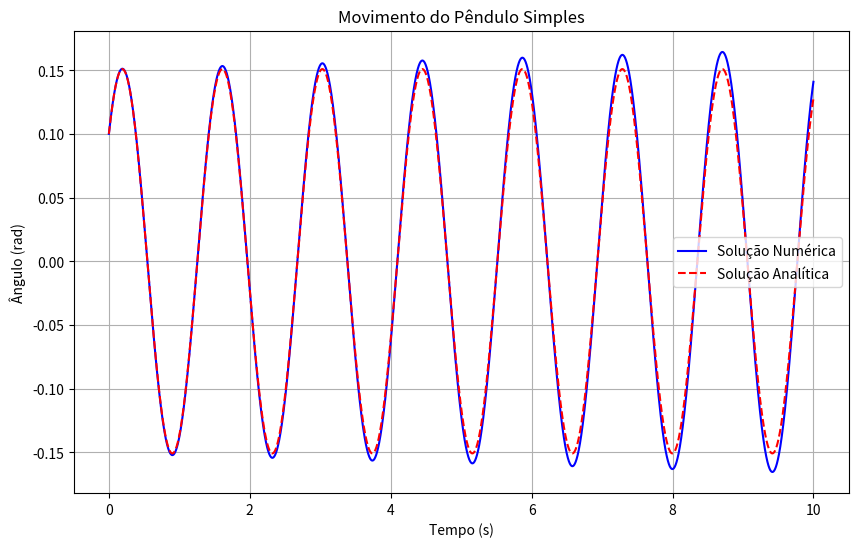

Write the Python code that produced this figure.
import numpy as np
import matplotlib.pyplot as plt

# Parâmetros
g = 9.8  # m/s²
L = 0.5  # m
theta0 = 0.1  # rad
dtheta0 = 0.5  # rad/s

# Frequência angular natural
omega0 = np.sqrt(g / L)

# Tempo
t_max = 10  # s
dt = 0.001  # Passo menor para melhor precisão
t = np.arange(0, t_max, dt)

# Arrays para armazenar as soluções
theta = np.zeros_like(t)
dtheta = np.zeros_like(t)

# Condições iniciais
theta[0] = theta0
dtheta[0] = dtheta0

# Método de Euler para resolver a EDO
for i in range(1, len(t)):
    dtheta[i] = dtheta[i-1] - (g / L) * theta[i-1] * dt
    theta[i] = theta[i-1] + dtheta[i-1] * dt

# Solução analítica para comparação
theta_analytical = theta0 * np.cos(omega0 * t) + (dtheta0 / omega0) * np.sin(omega0 * t)

# Amplitude teórica
amplitude_teorica = np.sqrt(theta0**2 + (dtheta0 / omega0)**2)

# Amplitude numérica (máximo valor absoluto de theta)
amplitude_numerica = np.max(np.abs(theta))

# Período teórico
periodo_teorico = 2 * np.pi / omega0

# Período numérico (tempo entre dois máximos consecutivos)
# Encontrar os picos (máximos locais)
peaks = np.where((theta[1:-1] > theta[:-2]) & (theta[1:-1] > theta[2:]))[0] + 1
if len(peaks) >= 2:
    periodo_numerico = t[peaks[1]] - t[peaks[0]]
else:
    periodo_numerico = periodo_teorico

# Gráfico
plt.figure(figsize=(10, 6))
plt.plot(t, theta, label='Solução Numérica', color='blue')
plt.plot(t, theta_analytical, '--', label='Solução Analítica', color='red')
plt.xlabel('Tempo (s)')
plt.ylabel('Ângulo (rad)')
plt.title('Movimento do Pêndulo Simples')
plt.legend()
plt.grid()
plt.show()

print(f"Amplitude teórica: {amplitude_teorica:.4f} rad")
print(f"Amplitude numérica: {amplitude_numerica:.4f} rad")
print(f"Período teórico: {periodo_teorico:.4f} s")
print(f"Período numérico: {periodo_numerico:.4f} s")